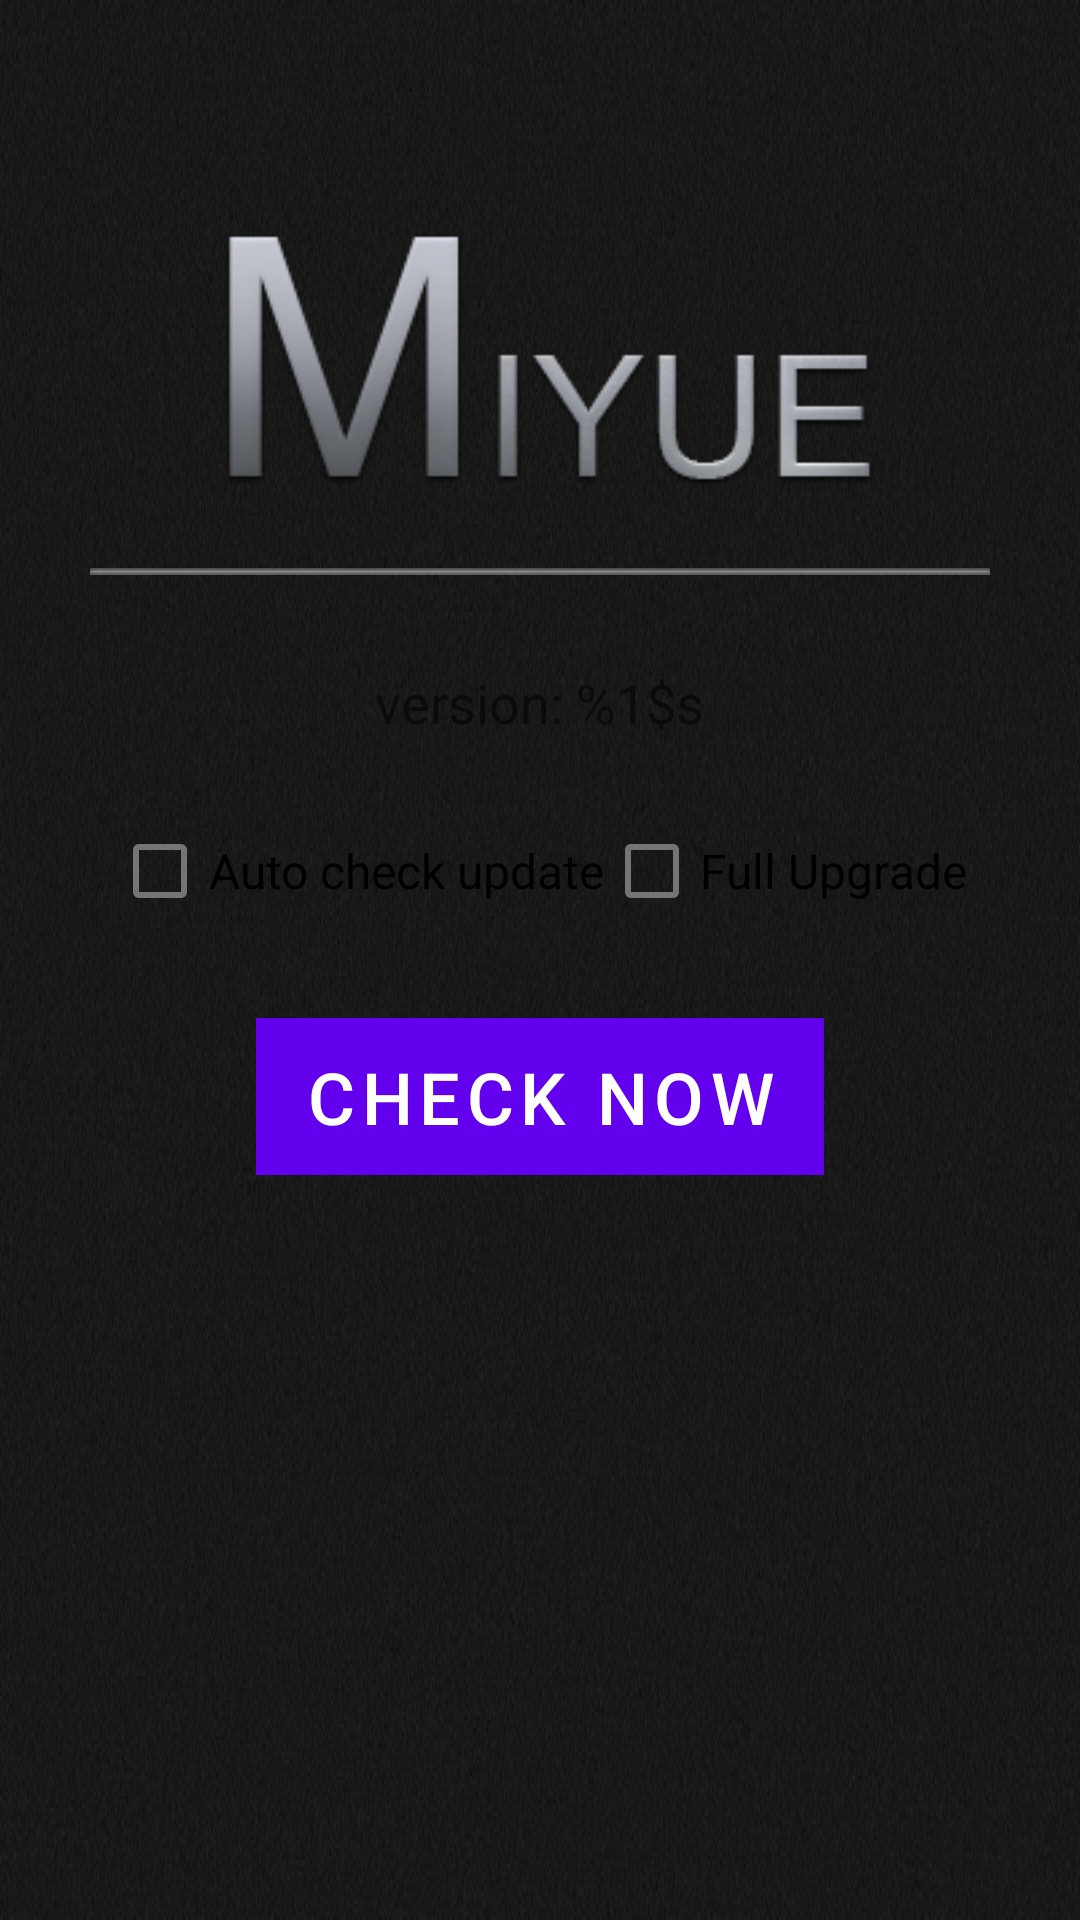

This screen was rendered from an Android layout file. Write that file and the resources it references.
<!-- AndroidManifest.xml: fallback theme Theme.MaterialComponents.DayNight.NoActionBar -->
<!-- res/layout/setting.xml -->
<?xml version="1.0" encoding="utf-8"?>
<LinearLayout xmlns:android="http://schemas.android.com/apk/res/android"
    android:layout_width="match_parent"
    android:layout_height="match_parent"
    android:background="@drawable/check_update_bg"
    android:orientation="vertical" >

    <ImageView
        android:layout_width="250dip"
        android:layout_height="wrap_content"
        android:layout_gravity="center_horizontal"
        android:layout_marginTop="55dip"
        android:src="@drawable/company_icon" />

    <ImageView
        android:layout_width="300dip"
        android:layout_height="wrap_content"
        android:layout_gravity="center_horizontal"
        android:src="@drawable/divider" />

    <LinearLayout
        android:layout_width="match_parent"
        android:layout_height="wrap_content"
        android:layout_gravity="center_horizontal"
        android:layout_marginTop="30dip"
        android:gravity="center_horizontal"
        android:orientation="horizontal" >

        <TextView
            android:id="@+id/version_text"
            android:layout_width="wrap_content"
            android:layout_height="wrap_content"
            android:gravity="center"
            android:text="@string/last_version"
            android:textSize="18dip" />
    </LinearLayout>

    <LinearLayout
        android:layout_width="match_parent"
        android:layout_height="wrap_content"
        android:layout_marginTop="20dip"
        android:gravity="center_horizontal"
        android:orientation="horizontal" >

        <CheckBox
            android:id="@+id/swh_auto_check"
            android:layout_width="wrap_content"
            android:layout_height="wrap_content"
            android:gravity="center"
            android:text="@string/auto_check"
            android:textSize="16dp" />

        <CheckBox
            android:id="@+id/swh_check_full_upgrade"
            android:layout_width="wrap_content"
            android:layout_height="wrap_content"
            android:gravity="center"
            android:text="@string/check_fullupgrade"
            android:textSize="16dp" />
    </LinearLayout>

    <LinearLayout
        android:layout_width="match_parent"
        android:layout_height="match_parent"
        android:layout_marginTop="25dip"
        android:gravity="center_horizontal" >

        <Button
            android:id="@+id/btn_check_now"
            android:layout_width="wrap_content"
            android:layout_height="wrap_content"
            android:background="@drawable/check_update_btn"
            android:gravity="center"
            android:text="@string/check_now"
            android:textSize="24dp" />
    </LinearLayout>

</LinearLayout>
<!-- resources referenced by this layout -->
<resources>
  <!-- drawable check_update_bg: png bitmap (drawable, 301437 bytes) -->
  <!-- drawable check_update_btn (drawable) -->
  <?xml version="1.0" encoding="utf-8"?>
  <selector xmlns:android="http://schemas.android.com/apk/res/android">
      <item android:state_pressed="true" android:drawable="@drawable/check_update_btn_press" />
      <item android:state_focused="true" android:drawable="@drawable/check_update_btn_press" />
      <item android:state_pressed="false" android:state_focused="false" android:drawable="@drawable/check_update_btn_normal" />
  </selector>
  <!-- drawable company_icon: png bitmap (drawable, 29018 bytes) -->
  <!-- drawable divider: png bitmap (drawable, 2837 bytes) -->
  <string name="auto_check">Auto check update</string>
  <string name="check_fullupgrade">Full Upgrade</string>
  <string name="check_now">Check now</string>
  <string name="last_version">version: <xliff:g id="version_name">%1$s</xliff:g></string>
  <!-- drawable check_update_btn_press: png bitmap (drawable, 3066 bytes) -->
  <!-- drawable check_update_btn_normal: png bitmap (drawable, 3076 bytes) -->
</resources>
